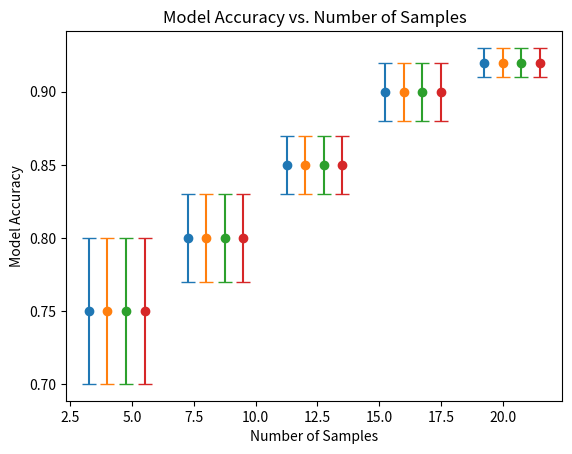

Python code for this plot:
import numpy as np
import matplotlib.pyplot as plt

# Sample data (replace with your actual data)
num_samples = np.array([10, 20, 30, 40, 50])  # Sample sizes
accuracy_mean = np.array([0.75, 0.80, 0.85, 0.90, 0.92])  # Mean accuracy
accuracy_std = np.array([0.05, 0.03, 0.02, 0.02, 0.01])  # Standard deviation of accuracy

# Plotting
fig, ax = plt.subplots()
for k in range(4):
    ax.errorbar(4+4*np.arange(len(num_samples))+(k-1)*0.75, accuracy_mean, yerr=accuracy_std, fmt='o', capsize=5)
ax.set_xlabel('Number of Samples')
ax.set_ylabel('Model Accuracy')
ax.set_title('Model Accuracy vs. Number of Samples')

plt.show()